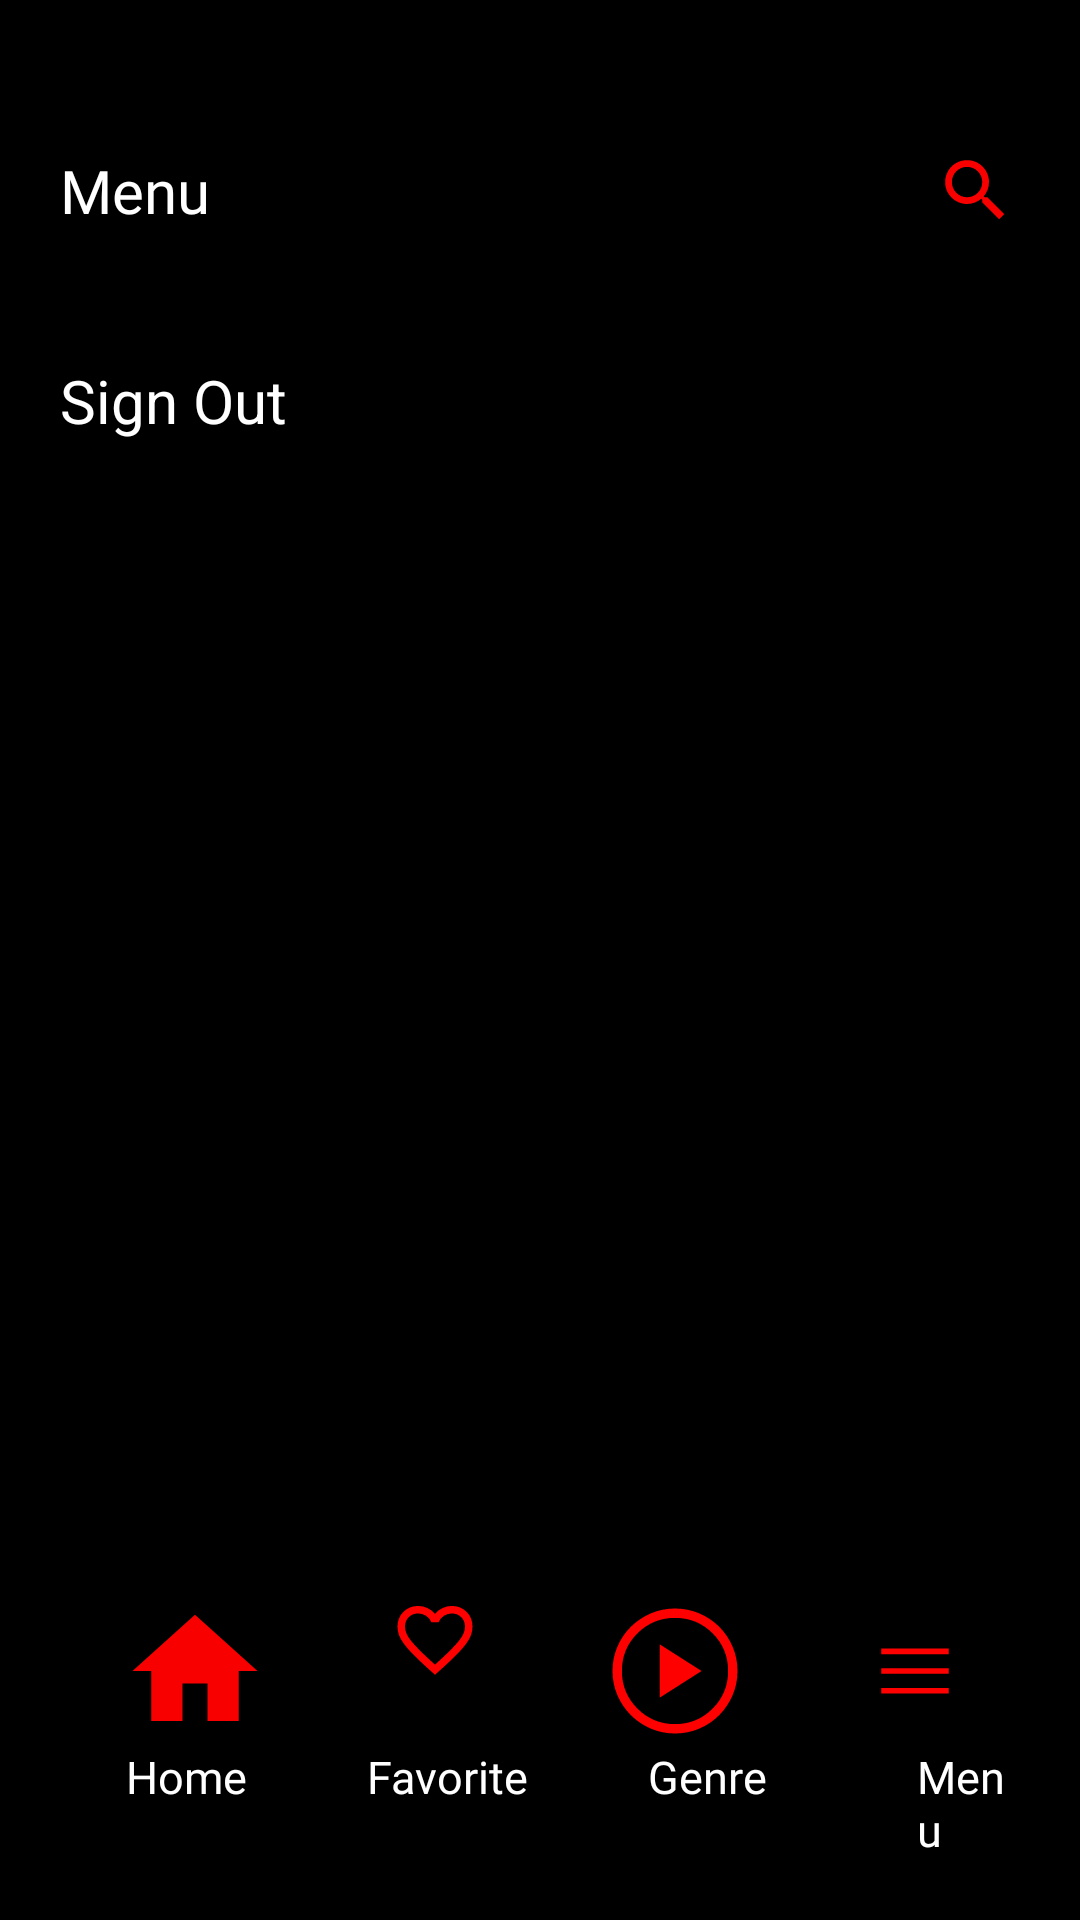

Layout XML and referenced resources for this Android screen:
<!-- AndroidManifest.xml: application theme Theme.Movie_Scout -->
<!-- res/layout/activity_menu.xml -->
<?xml version="1.0" encoding="utf-8"?>
<androidx.constraintlayout.widget.ConstraintLayout xmlns:android="http://schemas.android.com/apk/res/android"
    xmlns:app="http://schemas.android.com/apk/res-auto"
    xmlns:tools="http://schemas.android.com/tools"
    android:id="@+id/main"
    android:background="@color/black"
    android:layout_width="match_parent"
    android:layout_height="match_parent"
    tools:context=".MenuPage">

    <RelativeLayout
        android:layout_width="match_parent"
        android:layout_height="match_parent"
        tools:layout_editor_absoluteX="0dp"
        tools:layout_editor_absoluteY="0dp">

        <TextView
            android:id="@+id/tV_signout"
            android:layout_marginStart="20dp"
            android:layout_marginTop="120dp"
            android:layout_width="wrap_content"
            android:layout_height="wrap_content"
            android:text="@string/sign_out"
            android:textSize="20sp"
            android:textColor="@color/white"/>

        <androidx.constraintlayout.widget.ConstraintLayout
            android:layout_width="match_parent"
            android:layout_height="wrap_content"
            android:layout_alignParentTop="true"
            android:layout_marginTop="30dp">

            <LinearLayout
                android:layout_width="match_parent"
                android:layout_height="match_parent"
                android:orientation="horizontal"
                android:padding="20dp">

                <TextView
                    android:layout_width="wrap_content"
                    android:layout_height="wrap_content"
                    android:fontFamily="@font/poppins"
                    android:text="@string/menu"
                    android:textColor="@color/white"
                    android:textSize="20sp" />

                <ImageView
                    android:layout_weight="1"
                    android:layout_width="wrap_content"
                    android:layout_height="match_parent"
                    android:layout_marginStart="240dp"
                    android:src="@drawable/search_icon" />




            </LinearLayout>
        </androidx.constraintlayout.widget.ConstraintLayout>

        <androidx.constraintlayout.widget.ConstraintLayout
            android:layout_width="match_parent"
            android:layout_height="wrap_content"
            android:layout_alignParentBottom="true"
            android:padding="20dp">

            <LinearLayout
                android:layout_width="match_parent"
                android:layout_height="match_parent"
                android:orientation="horizontal">

                <ImageView
                    android:id="@+id/btn_home"
                    android:layout_width="wrap_content"
                    android:layout_height="wrap_content"
                    android:layout_margin="20dp"
                    android:src="@drawable/home_icon" />

                <ImageView
                    android:id="@+id/btn_fav"
                    android:layout_width="wrap_content"
                    android:layout_height="wrap_content"
                    android:layout_margin="20dp"
                    android:src="@drawable/favorite_icon" />

                <ImageView
                    android:id="@+id/btn_genre"
                    android:layout_width="wrap_content"
                    android:layout_height="wrap_content"
                    android:layout_margin="20dp"
                    android:src="@drawable/genre_icon" />

                <ImageView
                    android:id="@+id/btn_menu"
                    android:layout_width="wrap_content"
                    android:layout_height="wrap_content"
                    android:layout_margin="20dp"
                    android:src="@drawable/menu_icon" />


            </LinearLayout>

            <LinearLayout
                android:layout_width="match_parent"
                android:layout_height="match_parent"
                android:orientation="horizontal">

                <TextView
                    android:layout_width="wrap_content"
                    android:layout_height="wrap_content"
                    android:layout_marginStart="22dp"
                    android:layout_marginTop="70dp"
                    android:fontFamily="@font/poppins"
                    android:text="@string/home"
                    android:textColor="@color/white"
                    android:textSize="15sp" />

                <TextView
                    android:layout_width="wrap_content"
                    android:layout_height="wrap_content"
                    android:layout_marginStart="40dp"
                    android:layout_marginTop="70dp"
                    android:fontFamily="@font/poppins"
                    android:text="@string/fav"
                    android:textColor="@color/white"
                    android:textSize="15sp" />

                <TextView
                    android:fontFamily="@font/poppins"
                    android:layout_marginStart="40dp"
                    android:layout_marginTop="70dp"
                    android:layout_width="wrap_content"
                    android:layout_height="wrap_content"
                    android:text="@string/genre"
                    android:textColor="@color/white"
                    android:textSize="15sp"/>

                <TextView
                    android:fontFamily="@font/poppins"
                    android:layout_marginStart="50dp"
                    android:layout_marginTop="70dp"
                    android:layout_width="wrap_content"
                    android:layout_height="wrap_content"
                    android:text="@string/menu"
                    android:textColor="@color/white"
                    android:textSize="15sp"/>


            </LinearLayout>

        </androidx.constraintlayout.widget.ConstraintLayout>


    </RelativeLayout>


</androidx.constraintlayout.widget.ConstraintLayout>
<!-- resources referenced by this layout -->
<resources>
  <color name="black">#FF000000</color>
  <color name="white">#FFFFFFFF</color>
  <!-- drawable favorite_icon (drawable) -->
  <vector xmlns:android="http://schemas.android.com/apk/res/android" android:height="30dp" android:viewportHeight="960" android:viewportWidth="960" android:width="30dp">
        
      <path android:fillColor="#ff0000" android:pathData="m480,840 l-58,-52q-101,-91 -167,-157T150,512.5Q111,460 95.5,416T80,326q0,-94 63,-157t157,-63q52,0 99,22t81,62q34,-40 81,-62t99,-22q94,0 157,63t63,157q0,46 -15.5,90T810,512.5Q771,565 705,631T538,788l-58,52ZM480,732q96,-86 158,-147.5t98,-107q36,-45.5 50,-81t14,-70.5q0,-60 -40,-100t-100,-40q-47,0 -87,26.5T518,280h-76q-15,-41 -55,-67.5T300,186q-60,0 -100,40t-40,100q0,35 14,70.5t50,81q36,45.5 98,107T480,732ZM480,459Z"/>
      
  </vector>
  <!-- drawable genre_icon (drawable) -->
  <vector xmlns:android="http://schemas.android.com/apk/res/android" android:height="50dp" android:viewportHeight="960" android:viewportWidth="960" android:width="50dp">
        
      <path android:fillColor="#ff0000" android:pathData="m383,650 l267,-170 -267,-170v340ZM480,880q-82,0 -155,-31.5t-127.5,-86Q143,708 111.5,635T80,480q0,-83 31.5,-156t86,-127Q252,143 325,111.5T480,80q83,0 156,31.5T763,197q54,54 85.5,127T880,480q0,82 -31.5,155T763,762.5q-54,54.5 -127,86T480,880ZM480,820q142,0 241,-99.5T820,480q0,-142 -99,-241t-241,-99q-141,0 -240.5,99T140,480q0,141 99.5,240.5T480,820ZM480,480Z"/>
      
  </vector>
  <!-- drawable home_icon (drawable) -->
  <vector xmlns:android="http://schemas.android.com/apk/res/android" android:height="50dp" android:tint="#F80000" android:viewportHeight="24" android:viewportWidth="24" android:width="50dp">
        
      <path android:fillColor="@android:color/white" android:pathData="M10,20v-6h4v6h5v-8h3L12,3 2,12h3v8z"/>
      
  </vector>
  <!-- drawable menu_icon (drawable) -->
  <vector xmlns:android="http://schemas.android.com/apk/res/android" android:height="50dp" android:viewportHeight="960" android:viewportWidth="960" android:width="50dp">
        
      <path android:fillColor="#ff0000" android:pathData="M120,720v-60h720v60L120,720ZM120,510v-60h720v60L120,510ZM120,300v-60h720v60L120,300Z"/>
      
  </vector>
  <!-- drawable search_icon (drawable) -->
  <vector xmlns:android="http://schemas.android.com/apk/res/android" android:height="30dp" android:tint="#F80000" android:viewportHeight="24" android:viewportWidth="24" android:width="30dp">
        
      <path android:fillColor="@android:color/white" android:pathData="M15.5,14h-0.79l-0.28,-0.27C15.41,12.59 16,11.11 16,9.5 16,5.91 13.09,3 9.5,3S3,5.91 3,9.5 5.91,16 9.5,16c1.61,0 3.09,-0.59 4.23,-1.57l0.27,0.28v0.79l5,4.99L20.49,19l-4.99,-5zM9.5,14C7.01,14 5,11.99 5,9.5S7.01,5 9.5,5 14,7.01 14,9.5 11.99,14 9.5,14z"/>
      
  </vector>
  <string name="fav">Favorite</string>
  <string name="genre">Genre</string>
  <string name="home">Home</string>
  <string name="menu">Menu</string>
  <string name="sign_out">Sign Out</string>
  <style name="Theme.Movie_Scout" parent="Base.Theme.Movie_Scout" />
  <style name="Base.Theme.Movie_Scout" parent="Theme.AppCompat.Light.NoActionBar">
          
          
          <item name="colorPrimary">@color/black</item>
      </style>
</resources>
